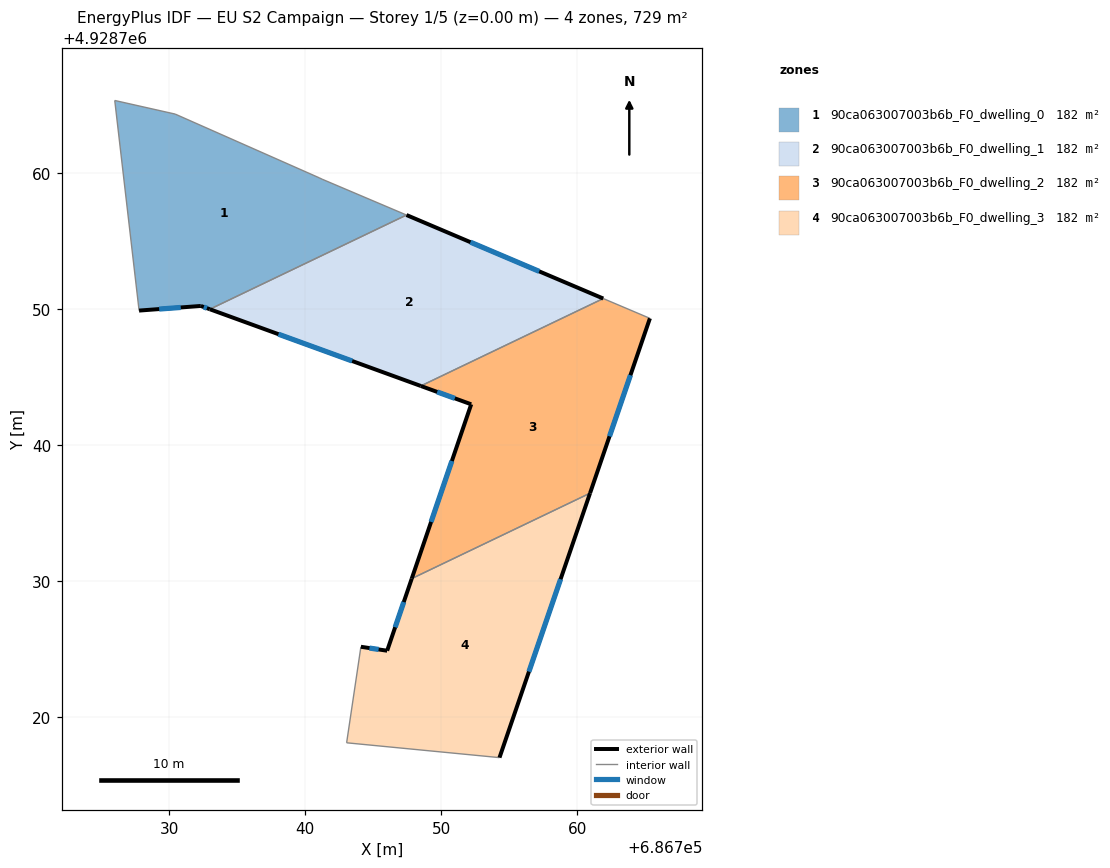
=== STOREY PLAN SPEC (per zone: floor XY polygon, exterior-wall plan segments, windows/doors) ===
zone 1: 90ca063007003b6b_F0_dwelling_0  (182.2 m²)
  floor: (686747.45, 4928756.93) (686741.25, 4928759.56) (686741.02, 4928759.67) (686730.44, 4928764.35) (686726.00, 4928765.35) (686727.79, 4928749.90) (686732.33, 4928750.24) (686732.99, 4928750.00)
  exterior wall: (686732.99, 4928750.00) – (686732.33, 4928750.24)  [0.7 m]
    window: (686732.78, 4928750.08) – (686732.55, 4928750.16)  [0.3 m²]
  exterior wall: (686732.33, 4928750.24) – (686727.79, 4928749.90)  [4.6 m]
    window: (686730.85, 4928750.13) – (686729.27, 4928750.01)  [1.7 m²]
  interior walls: 6
zone 2: 90ca063007003b6b_F0_dwelling_1  (182.2 m²)
  floor: (686761.92, 4928750.79) (686747.45, 4928756.93) (686732.99, 4928750.00) (686748.50, 4928744.36)
  exterior wall: (686748.50, 4928744.36) – (686732.99, 4928750.00)  [16.5 m]
    window: (686743.46, 4928746.19) – (686738.04, 4928748.17)  [6.1 m²]
  exterior wall: (686747.45, 4928756.93) – (686761.92, 4928750.79)  [15.7 m]
    window: (686752.16, 4928754.93) – (686757.21, 4928752.78)  [5.8 m²]
  interior walls: 2
zone 3: 90ca063007003b6b_F0_dwelling_2  (182.2 m²)
  floor: (686760.95, 4928736.47) (686765.35, 4928749.33) (686761.92, 4928750.79) (686748.50, 4928744.36) (686752.21, 4928743.01) (686747.84, 4928730.20)
  exterior wall: (686765.35, 4928749.33) – (686760.95, 4928736.47)  [13.6 m]
    window: (686763.92, 4928745.15) – (686762.38, 4928740.66)  [5.0 m²]
  exterior wall: (686747.84, 4928730.20) – (686752.21, 4928743.01)  [13.5 m]
    window: (686749.26, 4928734.36) – (686750.79, 4928738.84)  [5.0 m²]
  exterior wall: (686752.21, 4928743.01) – (686748.50, 4928744.36)  [3.9 m]
    window: (686751.00, 4928743.45) – (686749.71, 4928743.92)  [1.4 m²]
  interior walls: 3
zone 4: 90ca063007003b6b_F0_dwelling_3  (182.2 m²)
  floor: (686754.29, 4928717.03) (686760.95, 4928736.47) (686747.84, 4928730.20) (686746.03, 4928724.89) (686744.10, 4928725.18) (686743.05, 4928718.12)
  exterior wall: (686760.95, 4928736.47) – (686754.29, 4928717.03)  [20.6 m]
    window: (686758.78, 4928730.15) – (686756.46, 4928723.35)  [7.5 m²]
  exterior wall: (686744.10, 4928725.18) – (686746.03, 4928724.89)  [2.0 m]
    window: (686744.73, 4928725.09) – (686745.40, 4928724.99)  [0.7 m²]
  exterior wall: (686746.03, 4928724.89) – (686747.84, 4928730.20)  [5.6 m]
    window: (686746.62, 4928726.62) – (686747.25, 4928728.47)  [2.1 m²]
  interior walls: 3

=== DERIVED (storey summary) ===
Building: EU S2 Campaign
Storey: 1 of 5  (floor level z = 0.00 m)
Storey gross floor area: 728.8 m²
Zones on this storey: 4
  - 90ca063007003b6b_F0_dwelling_0: floor 182.2 m²; exterior wall 5.3 m (15.8 m²); 2 window(s) 1.9 m²; WWR 12.2%
  - 90ca063007003b6b_F0_dwelling_1: floor 182.2 m²; exterior wall 32.2 m (96.7 m²); 2 window(s) 11.8 m²; WWR 12.2%
  - 90ca063007003b6b_F0_dwelling_2: floor 182.2 m²; exterior wall 31.1 m (93.2 m²); 3 window(s) 11.4 m²; WWR 12.2%
  - 90ca063007003b6b_F0_dwelling_3: floor 182.2 m²; exterior wall 28.1 m (84.3 m²); 3 window(s) 10.3 m²; WWR 12.2%
Zone adjacency (shared interzone walls):
  - 90ca063007003b6b_F0_dwelling_0 ↔ 90ca063007003b6b_F0_dwelling_1
  - 90ca063007003b6b_F0_dwelling_1 ↔ 90ca063007003b6b_F0_dwelling_2
  - 90ca063007003b6b_F0_dwelling_2 ↔ 90ca063007003b6b_F0_dwelling_3